Image classification data set "apartment" (andersontruong/GroundSight on GitHub). Class labels (3): bedroom floor, bedroom table, kitchen table.

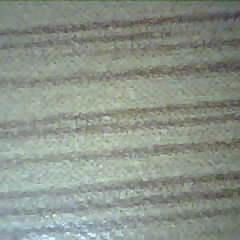
Label: bedroom table

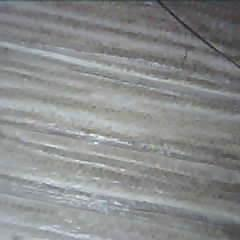
Label: bedroom floor

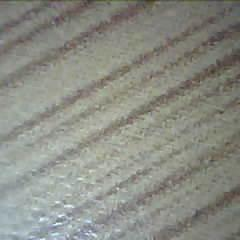
Label: bedroom table

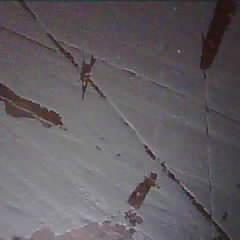
Label: kitchen table
